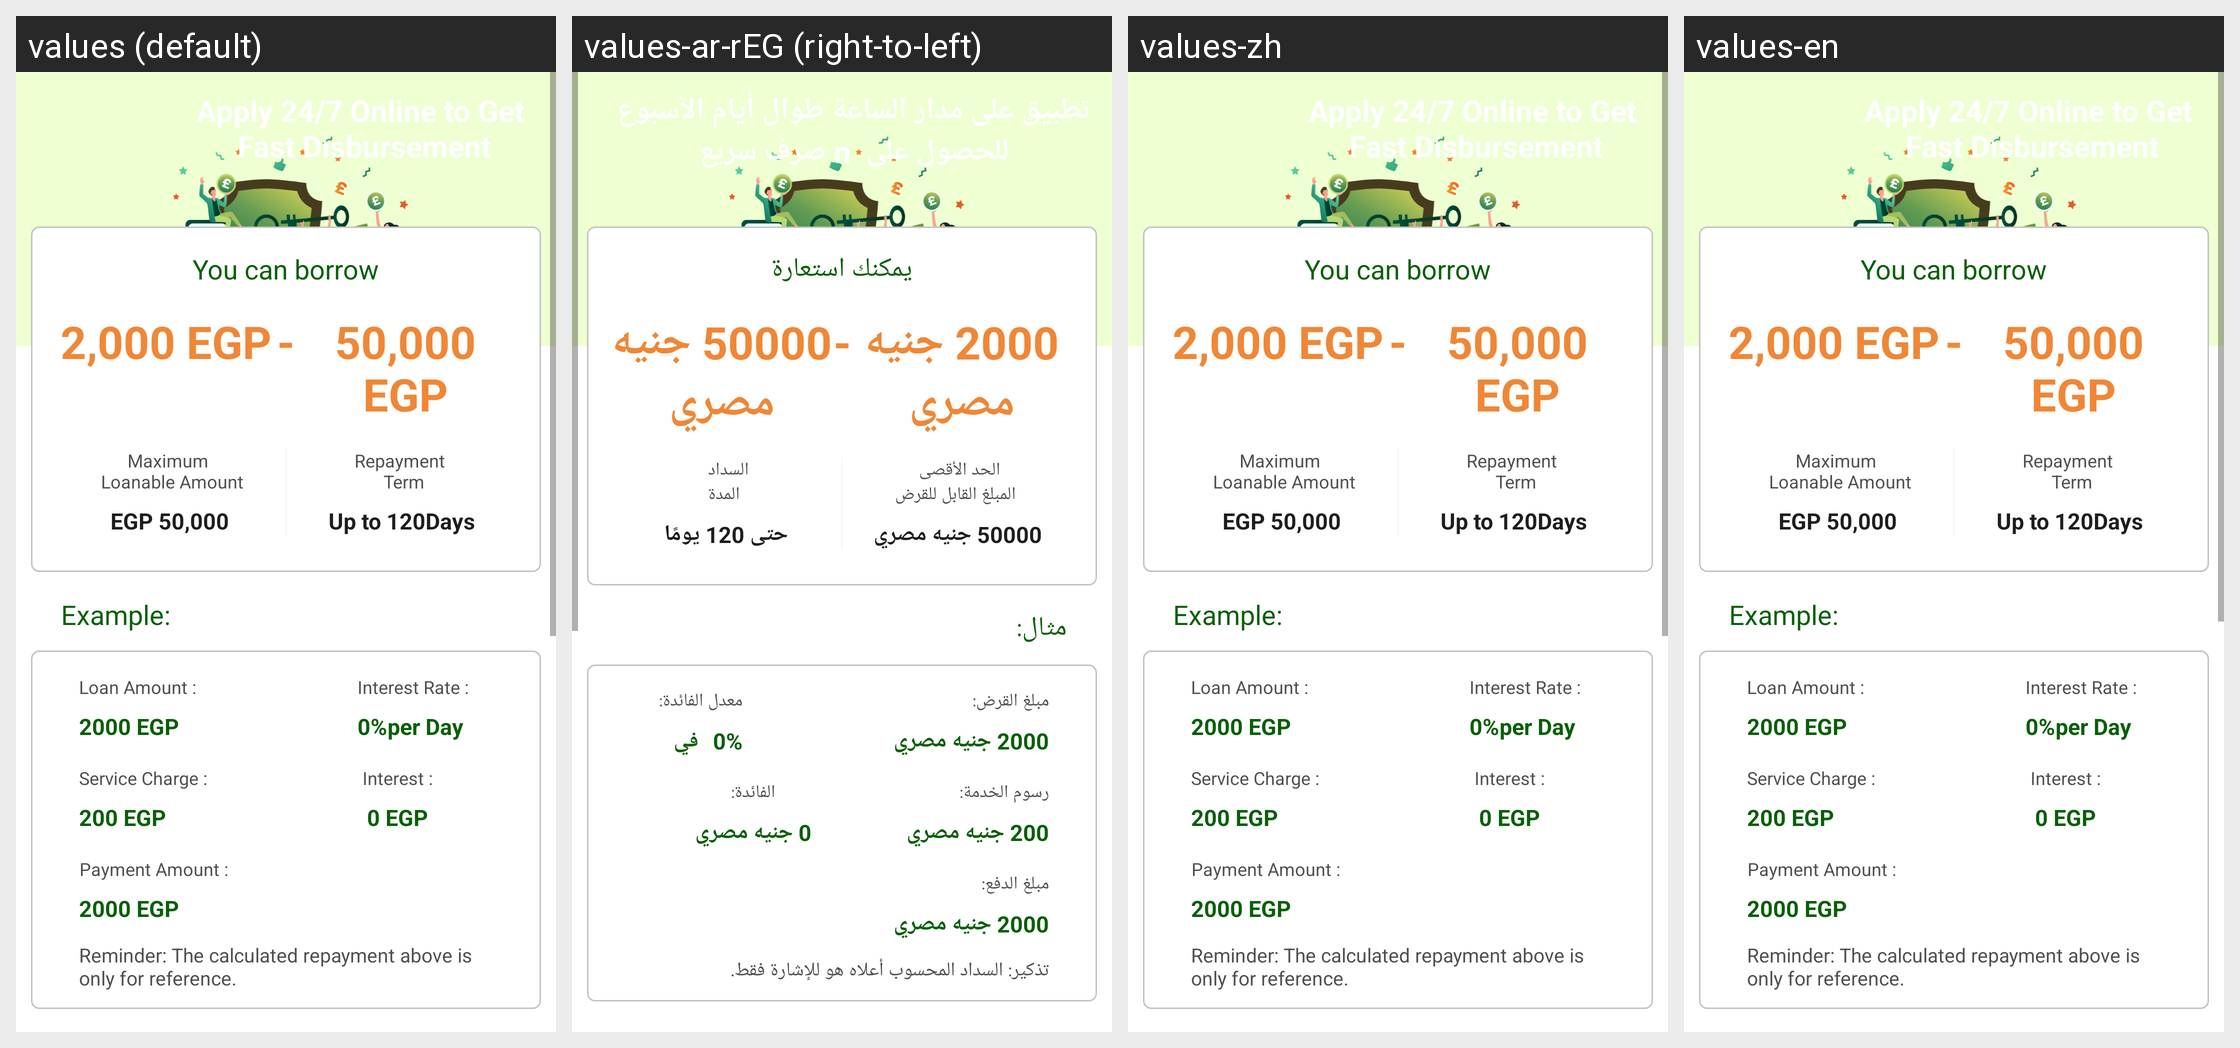

Here is an Android app screen in its default locale and in the app's own translations. Write out the translated-string differences for the strings that appear on this screen.
Android screen res/layout/fragment_loan.xml rendered under 4 locales, left to right: values (default), values-ar-rEG (right-to-left), values-zh, values-en. Device: Nexus 5 (rendered at 1080×1920; each locale shown at half size, 540×960, under a caption strip naming it); theme Theme.AppCompat.Light.NoActionBar.
Strings drawn on this screen, with the default value and each locale's value (text and hints the layout hard-codes, and strings that could not be matched under every locale, appear in the picture but are not listed):

loantop_title
  values: Apply 24/7 Online to Get 
      Fast Disbursement
  values-ar-rEG: تطبيق على مدار الساعة طوال أيام الأسبوع للحصول على  n صرف سريع
  values-zh: Apply 24/7 Online to Get 
      Fast Disbursement
  values-en: Apply 24/7 Online to Get 
      Fast Disbursement

a168
  values: You can borrow
  values-ar-rEG: يمكنك استعارة
  values-zh: You can borrow
  values-en: You can borrow

a169
  values: 2,000 EGP
  values-ar-rEG: 2000 جنيه مصري
  values-zh: 2,000 EGP
  values-en: 2,000 EGP

a170
  values: 50,000 EGP
  values-ar-rEG: 50000 جنيه مصري
  values-zh: 50,000 EGP
  values-en: 50,000 EGP

a171
  values: Maximum 
       Loanable Amount
  values-ar-rEG: الحد الأقصى 
       المبلغ القابل للقرض
  values-zh: Maximum 
       Loanable Amount
  values-en: Maximum 
       Loanable Amount

a172
  values: EGP 50,000
  values-ar-rEG: 50000 جنيه مصري
  values-zh: EGP 50,000
  values-en: EGP 50,000

a173
  values: Repayment 
       Term
  values-ar-rEG: السداد 
       المدة
  values-zh: Repayment 
       Term
  values-en: Repayment 
       Term

a174
  values: Up to 120Days
  values-ar-rEG: حتى 120 يومًا
  values-zh: Up to 120Days
  values-en: Up to 120Days

a175
  values: Example:
  values-ar-rEG: مثال:
  values-zh: Example:
  values-en: Example:

a176
  values: Loan Amount :
  values-ar-rEG: مبلغ القرض:
  values-zh: Loan Amount :
  values-en: Loan Amount :

a177
  values: 2000 EGP
  values-ar-rEG: 2000 جنيه مصري
  values-zh: 2000 EGP
  values-en: 2000 EGP

a178
  values: Interest Rate :
  values-ar-rEG: معدل الفائدة:
  values-zh: Interest Rate :
  values-en: Interest Rate :

a179
  values: per Day
  values-ar-rEG: في اليوم
  values-zh: per Day
  values-en: per Day

a180
  values: Service Charge :
  values-ar-rEG: رسوم الخدمة:
  values-zh: Service Charge :
  values-en: Service Charge :

a181
  values: 200 EGP
  values-ar-rEG: 200 جنيه مصري
  values-zh: 200 EGP
  values-en: 200 EGP

a182
  values: Interest :
  values-ar-rEG: الفائدة:
  values-zh: Interest :
  values-en: Interest :

a183
  values: 0 EGP
  values-ar-rEG: 0 جنيه مصري
  values-zh: 0 EGP
  values-en: 0 EGP

a184
  values: Payment Amount :
  values-ar-rEG: مبلغ الدفع:
  values-zh: Payment Amount :
  values-en: Payment Amount :

a185
  values: 2000 EGP
  values-ar-rEG: 2000 جنيه مصري
  values-zh: 2000 EGP
  values-en: 2000 EGP

a186
  values: Reminder: The calculated repayment above is only for reference.
  values-ar-rEG: تذكير: السداد المحسوب أعلاه هو للإشارة فقط.
  values-zh: Reminder: The calculated repayment above is only for reference.
  values-en: Reminder: The calculated repayment above is only for reference.
